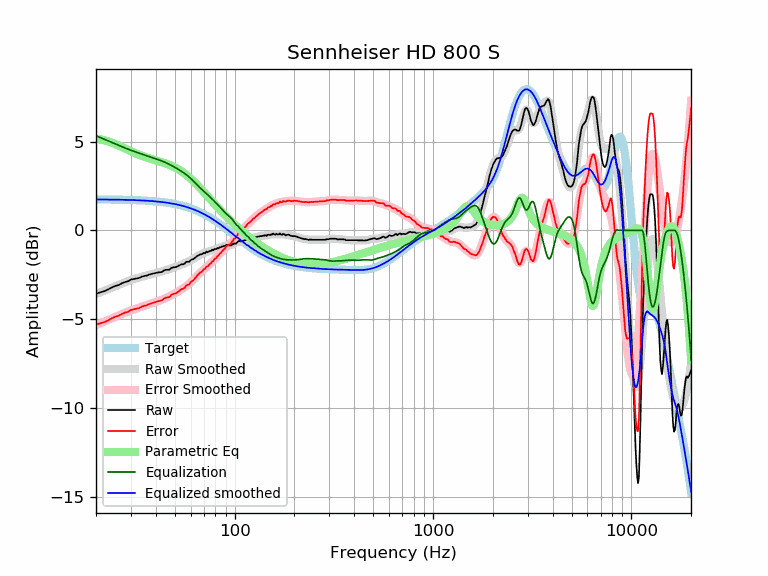

Values plotted in this chart, from the file beside it:
frequency, raw, error, smoothed, error_smoothed, equalization, parametric_eq, equalized_raw, equalized_smoothed, target
20, -3.57, -5.31, -3.59, -5.33, 5.33, 5.15, 1.76, 1.74, 1.74
21, -3.49, -5.23, -3.49, -5.23, 5.23, 5.13, 1.74, 1.74, 1.74
22, -3.43, -5.17, -3.40, -5.14, 5.14, 5.08, 1.71, 1.74, 1.74
23, -3.33, -5.07, -3.31, -5.05, 5.05, 5.02, 1.72, 1.74, 1.74
24, -3.22, -4.96, -3.22, -4.96, 4.96, 4.95, 1.74, 1.74, 1.74
25, -3.13, -4.86, -3.14, -4.88, 4.88, 4.87, 1.75, 1.73, 1.73
26, -3.08, -4.81, -3.06, -4.79, 4.79, 4.78, 1.71, 1.73, 1.73
27, -2.98, -4.71, -2.99, -4.72, 4.72, 4.70, 1.74, 1.73, 1.73
28, -2.91, -4.63, -2.92, -4.64, 4.64, 4.62, 1.73, 1.72, 1.72
29, -2.87, -4.59, -2.86, -4.58, 4.58, 4.54, 1.71, 1.72, 1.72
30, -2.77, -4.48, -2.80, -4.51, 4.51, 4.46, 1.74, 1.71, 1.71
31, -2.74, -4.45, -2.75, -4.46, 4.46, 4.39, 1.72, 1.71, 1.71
32, -2.71, -4.41, -2.70, -4.40, 4.40, 4.32, 1.69, 1.70, 1.70
33, -2.68, -4.38, -2.66, -4.35, 4.35, 4.26, 1.67, 1.70, 1.70
34, -2.61, -4.30, -2.61, -4.30, 4.30, 4.20, 1.69, 1.69, 1.69
35, -2.57, -4.25, -2.57, -4.26, 4.26, 4.15, 1.69, 1.68, 1.68
36, -2.55, -4.22, -2.54, -4.21, 4.21, 4.10, 1.66, 1.67, 1.67
37, -2.49, -4.15, -2.50, -4.17, 4.17, 4.06, 1.68, 1.66, 1.66
38, -2.46, -4.11, -2.47, -4.12, 4.12, 4.02, 1.66, 1.65, 1.65
39, -2.43, -4.07, -2.44, -4.08, 4.08, 3.98, 1.65, 1.64, 1.64
40, -2.40, -4.03, -2.40, -4.04, 4.04, 3.94, 1.64, 1.63, 1.63
41, -2.37, -3.99, -2.37, -4.00, 4.00, 3.91, 1.63, 1.62, 1.62
42, -2.36, -3.97, -2.34, -3.95, 3.95, 3.87, 1.59, 1.61, 1.61
43, -2.34, -3.94, -2.31, -3.91, 3.91, 3.84, 1.57, 1.60, 1.60
44, -2.26, -3.84, -2.28, -3.86, 3.86, 3.80, 1.60, 1.58, 1.58
45, -2.22, -3.79, -2.24, -3.81, 3.81, 3.76, 1.59, 1.57, 1.57
46, -2.22, -3.77, -2.21, -3.76, 3.76, 3.73, 1.54, 1.55, 1.55
47, -2.21, -3.75, -2.17, -3.71, 3.71, 3.69, 1.50, 1.54, 1.54
48, -2.11, -3.63, -2.14, -3.66, 3.66, 3.64, 1.55, 1.52, 1.52
49, -2.08, -3.58, -2.10, -3.61, 3.61, 3.60, 1.53, 1.50, 1.50
50, -2.08, -3.56, -2.07, -3.55, 3.55, 3.55, 1.47, 1.48, 1.48
51, -2.05, -3.51, -2.03, -3.50, 3.50, 3.50, 1.45, 1.46, 1.46
52, -2.00, -3.44, -2.00, -3.44, 3.44, 3.44, 1.44, 1.44, 1.44
53, -1.95, -3.37, -1.96, -3.38, 3.38, 3.39, 1.43, 1.42, 1.42
54, -1.91, -3.31, -1.93, -3.32, 3.32, 3.33, 1.41, 1.40, 1.40
55, -1.91, -3.29, -1.89, -3.26, 3.26, 3.26, 1.35, 1.38, 1.38
56, -1.87, -3.22, -1.85, -3.20, 3.20, 3.20, 1.33, 1.35, 1.35
57, -1.77, -3.10, -1.81, -3.14, 3.14, 3.13, 1.37, 1.33, 1.33
58, -1.77, -3.07, -1.77, -3.07, 3.07, 3.06, 1.30, 1.30, 1.30
59, -1.77, -3.04, -1.73, -3.00, 3.00, 2.99, 1.23, 1.27, 1.27
60, -1.68, -2.92, -1.69, -2.93, 2.93, 2.92, 1.25, 1.24, 1.24
61, -1.63, -2.85, -1.64, -2.86, 2.86, 2.84, 1.23, 1.22, 1.22
62, -1.62, -2.81, -1.59, -2.78, 2.78, 2.77, 1.16, 1.19, 1.19
63, -1.55, -2.71, -1.54, -2.70, 2.70, 2.69, 1.15, 1.16, 1.16
64, -1.49, -2.61, -1.50, -2.62, 2.62, 2.62, 1.13, 1.12, 1.12
65, -1.43, -2.52, -1.45, -2.54, 2.54, 2.54, 1.11, 1.09, 1.09
66, -1.40, -2.46, -1.41, -2.47, 2.47, 2.46, 1.07, 1.06, 1.06
67, -1.35, -2.37, -1.37, -2.39, 2.39, 2.38, 1.04, 1.02, 1.02
68, -1.35, -2.34, -1.34, -2.33, 2.33, 2.31, 0.98, 0.99, 0.99
69, -1.31, -2.26, -1.31, -2.26, 2.26, 2.23, 0.95, 0.95, 0.95
70, -1.26, -2.18, -1.28, -2.20, 2.20, 2.15, 0.94, 0.92, 0.92
71, -1.29, -2.17, -1.25, -2.14, 2.14, 2.08, 0.85, 0.88, 0.88
72, -1.19, -2.03, -1.23, -2.07, 2.07, 2.00, 0.88, 0.84, 0.84
73, -1.23, -2.04, -1.21, -2.01, 2.01, 1.93, 0.78, 0.81, 0.81
74, -1.19, -1.96, -1.19, -1.95, 1.95, 1.85, 0.76, 0.77, 0.77
75, -1.16, -1.89, -1.16, -1.89, 1.89, 1.78, 0.73, 0.73, 0.73
76, -1.16, -1.85, -1.14, -1.83, 1.83, 1.71, 0.67, 0.69, 0.69
77, -1.09, -1.74, -1.12, -1.77, 1.77, 1.64, 0.68, 0.65, 0.65
78, -1.12, -1.73, -1.10, -1.71, 1.71, 1.57, 0.59, 0.61, 0.61
79, -1.05, -1.62, -1.07, -1.64, 1.64, 1.50, 0.59, 0.57, 0.57
... 553 more rows
